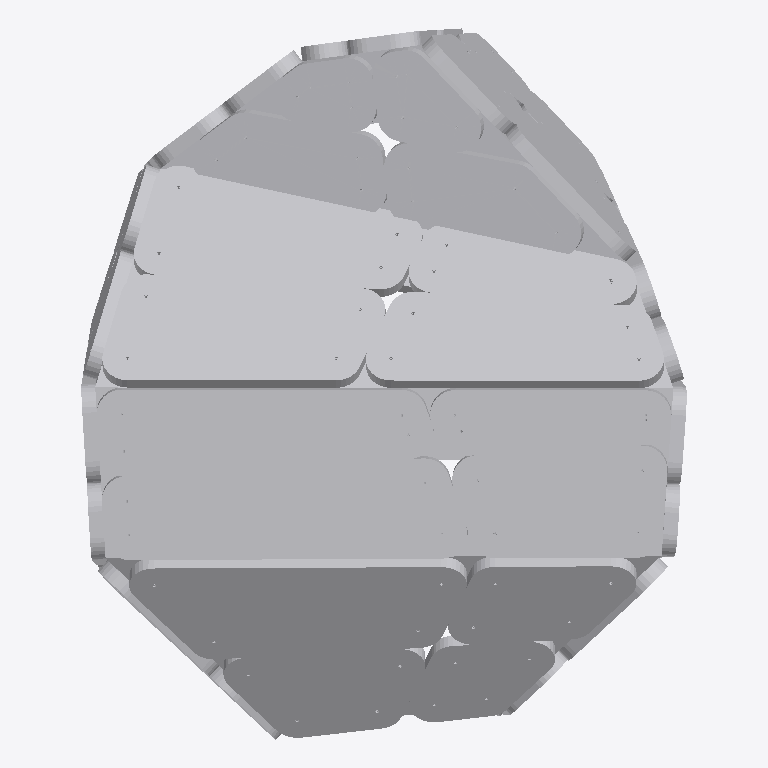
Plan cut of the same IFC building model at storey 'Default Building Storey' (level 0.00 m, cut at 1.40 m), seen from above with north up, elements coloured by IFC class (only those large enough to see are counted): 59 other elements (light grey). No cut surface shows.
Extent 1.8 m × 2.2 m × 1.3 m (x, y, z). Storeys (1): Default Building Storey at 0.00 m. Elements (104): 104 IfcBuildingElementProxy.

HEADER;
FILE_DESCRIPTION(('ViewDefinition [CoordinationView_V2.0]'),'2;1');
FILE_NAME('X:\\Desktop\\C-6.ifc','2022-08-22T14:10:10',(''),('',''),'','TopSolid 7.15.400.205','');
FILE_SCHEMA(('IFC4'));
ENDSEC;
DATA;
#1=IFCPROJECT('3bGAMtOPf4cfnO5TAiehRR',#2,'PAVILLON',$,$,$,$,(#4),#27);
#28=IFCSITE('16vHUTt9H8zhRJUodQ4M4D',#2,'Default Site',$,$,#29,$,$,.ELEMENT.,$,$,$,$,$);
#32=IFCBUILDING('1o9sOirJH54P6iw43iSgCl',#2,'Default Building',$,$,#33,$,$,.ELEMENT.,$,$,$);
#39=IFCBUILDINGSTOREY('2JVHuXqlHBuxozhy_vKdzv',#2,'Default Building Storey',$,$,#40,$,$,.ELEMENT.,$);
#63656=IFCBUILDINGELEMENTPROXY('0hYjroLfvDIgP94WkRelg1',#2,' MULTI PANNEAU - M12 - A2','PAN M12 - A2',$,#63657,#63662,$,$);
#67525=IFCBUILDINGELEMENTPROXY('3XZiH0tK52rRB1yvES_IoH',#2,' MULTI PANNEAU - M13 - A1','PAN M13 - A1',$,#67526,#67531,$,$);
#58468=IFCBUILDINGELEMENTPROXY('0CCTg6LCH3jfqLqUOdaW9d',#2,' MULTI PANNEAU - M11 - A2','PAN M11 - A2',$,#58469,#58474,$,$);
#62349=IFCBUILDINGELEMENTPROXY('0accGB2U1AmPDyWv63VM9o',#2,' MULTI PANNEAU - M12 - A1','PAN M12 - A1',$,#62350,#62355,$,$);
#61017=IFCBUILDINGELEMENTPROXY('1dtwgEVS9FiBAcLcX5Ek5Y',#2,' MULTI PANNEAU - M11 - B2','PAN M11 - B2',$,#61018,#61023,$,$);
#57166=IFCBUILDINGELEMENTPROXY('2T$sx4AFTEuvx$AjyTxckW',#2,' MULTI PANNEAU - M11 - A1','PAN M11 - A1',$,#57167,#57172,$,$);
#66229=IFCBUILDINGELEMENTPROXY('1q6JV10Mf9K9Gm7G$tdyLj',#2,' MULTI PANNEAU - M12 - B2','PAN M12 - B2',$,#66230,#66235,$,$);
#55834=IFCBUILDINGELEMENTPROXY('30xa3lu$PBbRqoJDDkkueQ',#2,' MULTI PANNEAU - M10 - B2','PAN M10 - B2',$,#55835,#55840,$,$);
#64958=IFCBUILDINGELEMENTPROXY('1fkUFcW4HDihECjpXtZAGZ',#2,' MULTI PANNEAU - M12 - B1','PAN M12 - B1',$,#64959,#64964,$,$);
#68796=IFCBUILDINGELEMENTPROXY('0220rlVGDF4Qe7cwtZkYxw',#2,' MULTI PANNEAU - M13 - A2','PAN M13 - A2',$,#68797,#68802,$,$);
#53261=IFCBUILDINGELEMENTPROXY('0FWrGMpX53S9BqhYgXOkmk',#2,' MULTI PANNEAU - M10 - A2','PAN M10 - A2',$,#53262,#53267,$,$);
#70062=IFCBUILDINGELEMENTPROXY('2gJUuYXs9FXgTUETMUiZGp',#2,' MULTI PANNEAU - M13 - B1','PAN M13 - B1',$,#70063,#70068,$,$);
#59775=IFCBUILDINGELEMENTPROXY('2aad5Ig6n1Wfpk6owseccT',#2,' MULTI PANNEAU - M11 - B1','PAN M11 - B1',$,#59776,#59781,$,$);
#71364=IFCBUILDINGELEMENTPROXY('29Z3yJFOr8xfDeiHgcIFlK',#2,' MULTI PANNEAU - M13 - B2','PAN M13 - B2',$,#71365,#71370,$,$);
#54532=IFCBUILDINGELEMENTPROXY('1lmBa28e1ENw_Fk6Qme7yw',#2,' MULTI PANNEAU - M10 - B1','PAN M10 - B1',$,#54533,#54538,$,$);
#51985=IFCBUILDINGELEMENTPROXY('1VaFTe0HfAFhOmgN1zWFke',#2,' MULTI PANNEAU - M10 - A1','PAN M10 - A1',$,#51986,#51991,$,$);
#23589=IFCBUILDINGELEMENTPROXY('1gAyKpCuP6RAKbLcB5_svo',#2,' MULTI PANNEAU - M4 - B1','PAN M4 - B1',$,#23590,#23595,$,$);
#24860=IFCBUILDINGELEMENTPROXY('2HIzemGB1229cSp3G3af5A',#2,' MULTI PANNEAU - M4 - B2','PAN M4 - B2',$,#24861,#24866,$,$);
#21031=IFCBUILDINGELEMENTPROXY('0ysBXBUa91Kerdsofcjh4U',#2,' MULTI PANNEAU - M4 - A1','PAN M4 - A1',$,#21032,#21037,$,$);
#40326=IFCBUILDINGELEMENTPROXY('16mN2z_pvBoAk0orAgGGqS',#2,' MULTI PANNEAU - M7 - B2','PAN M7 - B2',$,#40327,#40332,$,$);
#22310=IFCBUILDINGELEMENTPROXY('2u0KxSeQb7sQZ$HKw7uCHo',#2,' MULTI PANNEAU - M4 - A2','PAN M4 - A2',$,#22311,#22316,$,$);
#3977=IFCBUILDINGELEMENTPROXY('3wiOskzzj89x$hbF546DW9',#2,'POUTRE = C10 - P2','',$,#3978,#3983,$,$);
#49351=IFCBUILDINGELEMENTPROXY('15D5Chg7f4NOVOdsJp3A$F',#2,' MULTI PANNEAU - M9 - B1','PAN M9 - B1',$,#49352,#49357,$,$);
#44195=IFCBUILDINGELEMENTPROXY('2z2a3H2DrE6Ol1A9Wf4heH',#2,' MULTI PANNEAU - M8 - B1','PAN M8 - B1',$,#44196,#44201,$,$);
#14553=IFCBUILDINGELEMENTPROXY('0VzyR9OAD92xLZYX14$wog',#2,' MULTI PANNEAU - M2 - B2','PAN M2 - B2',$,#14554,#14559,$,$);
#39024=IFCBUILDINGELEMENTPROXY('1ysiy5Te9DrOubE9xy1iyA',#2,' MULTI PANNEAU - M7 - B1','PAN M7 - B1',$,#39025,#39030,$,$);
#9397=IFCBUILDINGELEMENTPROXY('2jklhIT5TBZgmH4J92rlD2',#2,' MULTI PANNEAU - M1 - B2','PAN M1 - B2',$,#9398,#9403,$,$);
#33863=IFCBUILDINGELEMENTPROXY('2N20Cb5Cr9Xfz$9c4v4jib',#2,' MULTI PANNEAU - M6 - B1','PAN M6 - B1',$,#33864,#33869,$,$);
#35170=IFCBUILDINGELEMENTPROXY('3fgfSLWRD0Vw2zci2zlzbw',#2,' MULTI PANNEAU - M6 - B2','PAN M6 - B2',$,#35171,#35176,$,$);
#28696=IFCBUILDINGELEMENTPROXY('3hqJnuIIT8ggyYNhA2njLV',#2,' MULTI PANNEAU - M5 - B1','PAN M5 - B1',$,#28697,#28702,$,$);
#45461=IFCBUILDINGELEMENTPROXY('0SqNPiykDBBhJ7rzTw_gHz',#2,' MULTI PANNEAU - M8 - B2','PAN M8 - B2',$,#45462,#45467,$,$);
#13282=IFCBUILDINGELEMENTPROXY('0fJVsIUjn7_xiEBXN$WScQ',#2,' MULTI PANNEAU - M2 - B1','PAN M2 - B1',$,#13283,#13288,$,$);
#19699=IFCBUILDINGELEMENTPROXY('0SU9uV08j26AqhyKQh$A07',#2,' MULTI PANNEAU - M3 - B2','PAN M3 - B2',$,#19700,#19705,$,$);
#4908=IFCBUILDINGELEMENTPROXY('0xn3o9lVj8OBEu6HxyYtY5',#2,'POUTRE = C12 - P3','',$,#4909,#4914,$,$);
#4171=IFCBUILDINGELEMENTPROXY('23PTSEgVTBuQAULng6Vjb8',#2,'POUTRE = C10 - P4','',$,#4172,#4177,$,$);
#18397=IFCBUILDINGELEMENTPROXY('3sac$GBkr7x9nBJaTKZydO',#2,' MULTI PANNEAU - M3 - B1','PAN M3 - B1',$,#18398,#18403,$,$);
#50653=IFCBUILDINGELEMENTPROXY('2JiKLjiR91UuNfiAR2wNl1',#2,' MULTI PANNEAU - M9 - B2','PAN M9 - B2',$,#50654,#50659,$,$);
#30003=IFCBUILDINGELEMENTPROXY('0h68jBj7b1Fv2LBqygApxP',#2,' MULTI PANNEAU - M5 - B2','PAN M5 - B2',$,#30004,#30009,$,$);
#8095=IFCBUILDINGELEMENTPROXY('1z9OmsP2H2SebetG6Osjf8',#2,' MULTI PANNEAU - M1 - B1','PAN M1 - B1',$,#8096,#8101,$,$);
#5325=IFCBUILDINGELEMENTPROXY('2rPjntoW54gAHznEjuUclQ',#2,'POUTRE = C13 - P3','',$,#5326,#5331,$,$);
#4297=IFCBUILDINGELEMENTPROXY('1mV0eSg7v0AR7cN6NgAowU',#2,'POUTRE = C11 - P1','',$,#4298,#4303,$,$);
#4811=IFCBUILDINGELEMENTPROXY('28MEHPk3LDDee7Yf1AO22V',#2,'POUTRE = C12 - P2','',$,#4812,#4817,$,$);
#5005=IFCBUILDINGELEMENTPROXY('1lGymo9mLCx8m8cdNcXkh6',#2,'POUTRE = C12 - P4','',$,#5006,#5011,$,$);
#4714=IFCBUILDINGELEMENTPROXY('2Yb3Om7ArAg8AuO70I2D6n',#2,'POUTRE = C12 - P1','',$,#4715,#4720,$,$);
#37758=IFCBUILDINGELEMENTPROXY('1QdH15Ll57MwIP_imYPM4g',#2,' MULTI PANNEAU - M7 - A2','PAN M7 - A2',$,#37759,#37764,$,$);
#3880=IFCBUILDINGELEMENTPROXY('0p9iC9ahrEMfixL$2uQJ6p',#2,'POUTRE = C10 - P1','',$,#3881,#3886,$,$);
#4074=IFCBUILDINGELEMENTPROXY('0wGFTzXVvFievrthJhS1PC',#2,'POUTRE = C10 - P3','',$,#4075,#4080,$,$);
#36497=IFCBUILDINGELEMENTPROXY('2cz_1z9mP0EheOcxc0NIHS',#2,' MULTI PANNEAU - M7 - A1','PAN M7 - A1',$,#36498,#36503,$,$);
#5228=IFCBUILDINGELEMENTPROXY('07zJoYTG95g90iut7Ri0vK',#2,'POUTRE = C13 - P2','',$,#5229,#5234,$,$);
#4394=IFCBUILDINGELEMENTPROXY('08g1ODVHf57Bxl2ZR0HXtf',#2,'POUTRE = C11 - P2','',$,#4395,#4400,$,$);
#5422=IFCBUILDINGELEMENTPROXY('2D8sRgNmv2rR7qkPFw3sz9',#2,'POUTRE = C13 - P4','',$,#5423,#5428,$,$);
#4588=IFCBUILDINGELEMENTPROXY('1DlMjIvLT1aweLYiC1969G',#2,'POUTRE = C11 - P4','',$,#4589,#4594,$,$);
#4491=IFCBUILDINGELEMENTPROXY('2G1j1y6RjB2BKvxVQ6Gy1H',#2,'POUTRE = C11 - P3','',$,#4492,#4497,$,$);
#26151=IFCBUILDINGELEMENTPROXY('2bMfLWO3n0BgLvlkJbS$YB',#2,' MULTI PANNEAU - M5 - A1','PAN M5 - A1',$,#26152,#26157,$,$);
#46798=IFCBUILDINGELEMENTPROXY('0O7jSMGz580RC$7Xyn$K93',#2,' MULTI PANNEAU - M9 - A1','PAN M9 - A1',$,#46799,#46804,$,$);
#48077=IFCBUILDINGELEMENTPROXY('0fI3J$$IDBFB7cBCjRGQRr',#2,' MULTI PANNEAU - M9 - A2','PAN M9 - A2',$,#48078,#48083,$,$);
#5131=IFCBUILDINGELEMENTPROXY('0ma9hZfUTDpudxwrsU1LjV',#2,'POUTRE = C13 - P1','',$,#5132,#5137,$,$);
#17123=IFCBUILDINGELEMENTPROXY('2$cvDipqj1bQhcOtaSb58$',#2,' MULTI PANNEAU - M3 - A2','PAN M3 - A2',$,#17124,#17129,$,$);
#1577=IFCBUILDINGELEMENTPROXY('2t8H7VbYbA3Bj7w8TcSLVM',#2,'POUTRE = C4 - P3','',$,#1578,#1583,$,$);
ENDSEC;
